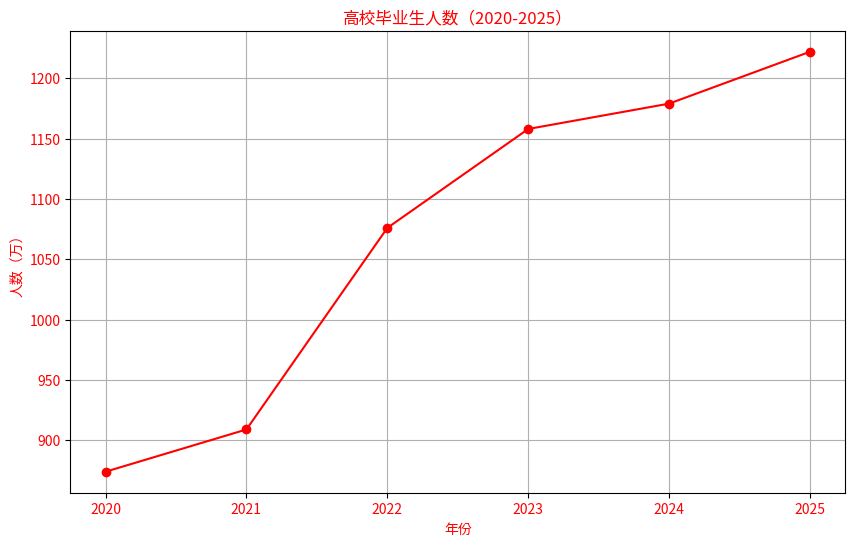

Recreate this plot in Python.
import matplotlib.pyplot as plt

# 数据
years = [2020, 2021, 2022, 2023, 2024, 2025]
graduates = [874, 909, 1076, 1158, 1179, 1222]

# 创建图表
plt.figure(figsize=(10, 6))
plt.plot(years, graduates, marker='o', color='red')

# 添加标题和标签
plt.title('高校毕业生人数（2020-2025）', color='red')
plt.xlabel('年份', color='red')
plt.ylabel('人数（万）', color='red')

# 修改刻度标签的颜色
plt.xticks(color='red')
plt.yticks(color='red')

# 显示网格
plt.grid(True)

# 显示图表
plt.show()
